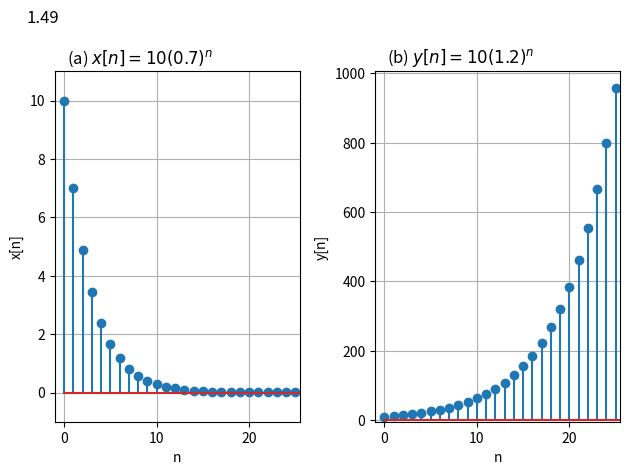

This chart was generated by the following Python code:
import matplotlib.pyplot as plt
import numpy

SAMPLE = 1000
RANGE = (0, SAMPLE)
CUTOFF = 25
n = numpy.linspace(RANGE[0], RANGE[1], SAMPLE)

# question (a)
plt.subplot(1, 2, 1)
x_n = 10 * (0.7 ** n)

# Create a stem plot (scatter plot with lines connected to the x-axis) to represent a discrete-time signal
# Only show the region where x is between -1 and CUTOFF + 0.5, and y is between -1 and x_n[0] + 1
# Create a title to represent the question number
plt.stem(n, x_n)
plt.grid(True)
plt.xlim(-1, CUTOFF + 0.5)
plt.ylim(-1, x_n[0] + 1)
plt.title(r"(a) $x[n] = 10(0.7)^n$", x=0.05, ha='left')
plt.xlabel("n")
plt.ylabel("x[n]")


# question (b)
plt.subplot(1, 2, 2)
y_n = 10 * (1.2 ** n)

# Create a stem plot (scatter plot with lines connected to the x-axis) to represent a discrete-time signal
# Only show the region where x is between -1 and CUTOFF + 0.5, and y is between -5 and y_n[CUTOFF] * (21 / 20)
# Create a title to represent the question number
plt.stem(n, y_n)
plt.grid(True)
plt.xlim(-1, CUTOFF + 0.5)
plt.ylim(-5, y_n[CUTOFF] * (21 / 20))
plt.title(r"(b) $y[n] = 10(1.2)^n$", x=0.05, ha='left')
plt.xlabel("n")
plt.ylabel("y[n]")


# output
plt.suptitle("1.49", x=0.05, ha='left')

# Save the plot as a jpg file and show it
plt.tight_layout()
plt.savefig("HW1_1_49.jpg")
plt.show()
